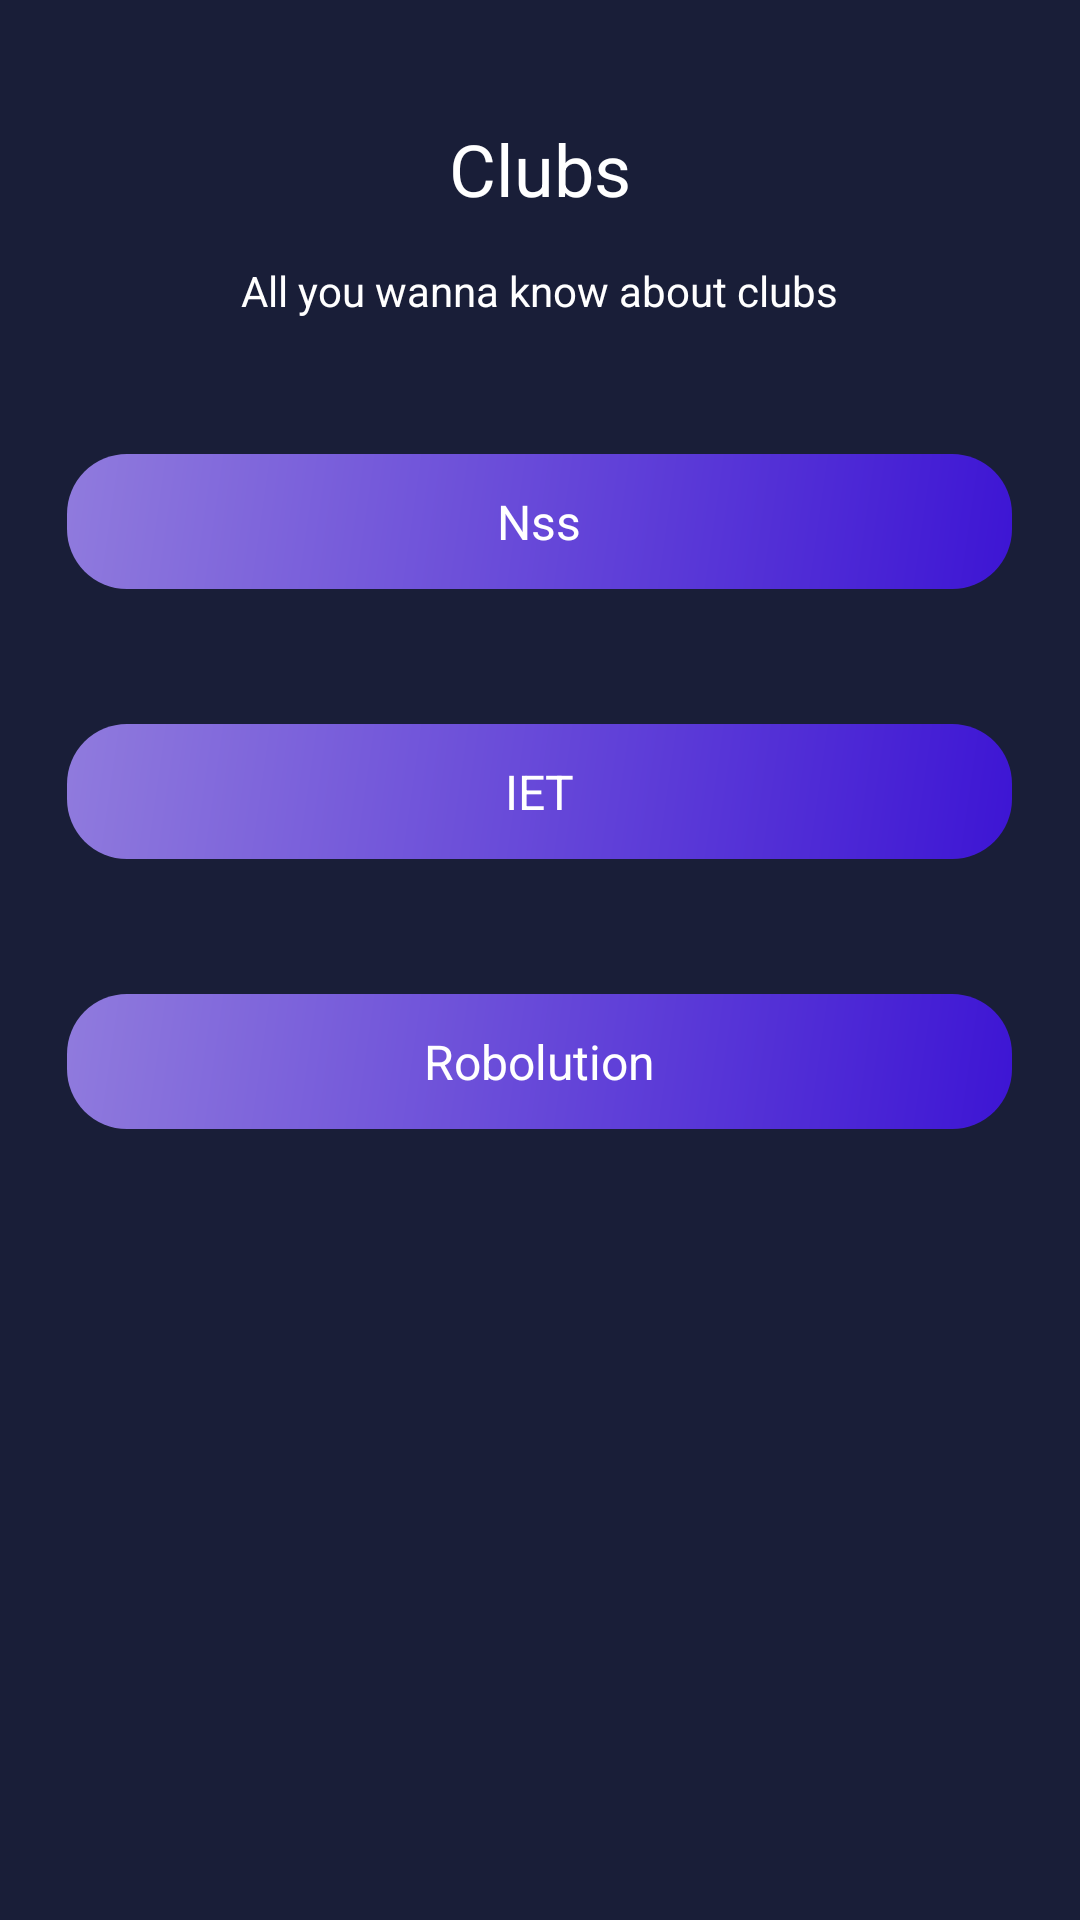

Layout XML and referenced resources for this Android screen:
<!-- AndroidManifest.xml: application theme Theme.BitZone -->
<!-- res/layout/fragment_club.xml -->
<?xml version="1.0" encoding="utf-8"?>
<FrameLayout xmlns:android="http://schemas.android.com/apk/res/android"
    xmlns:tools="http://schemas.android.com/tools"
    android:layout_width="match_parent"
    android:layout_height="match_parent"
    tools:context=".fragments.ClubFragment">

    
    <RelativeLayout
        android:layout_width="match_parent"
        android:layout_height="match_parent"
        android:background="#191e38">



        
        
        
        
        
        
        
        




        <TextView
            android:id="@+id/title"
            android:layout_width="wrap_content"
            android:layout_height="wrap_content"
            android:layout_centerHorizontal="true"
            android:layout_marginTop="40dp"
            android:text="Clubs"
            android:textColor="@color/white"
            android:textSize="24sp" />

        <TextView
            android:id="@+id/textView4"
            android:layout_width="wrap_content"
            android:layout_height="wrap_content"
            android:layout_below="@+id/title"
            android:layout_centerHorizontal="true"
            android:layout_marginTop="15dp"
            android:text="All you wanna know about clubs"
            android:textColor="@color/white"
            android:textSize="14sp"/>

        <TextView
            android:id="@+id/textView_nss"
            android:layout_width="match_parent"
            android:textAlignment="center"
            android:gravity="center_vertical"
            android:layout_marginLeft="45sp"
            android:layout_height="45dp"
            android:layout_below="@+id/textView4"
            android:clickable="true"
            android:layout_centerHorizontal="true"
            android:layout_marginTop="45dp"
            android:background="@drawable/shape_rect_blue"
            android:text="Nss"
            android:textColor="@color/white"
            android:textSize="16sp"
            tools:ignore="RtlCompat" />


        <TextView
            android:id="@+id/textView_iet"
            android:layout_width="match_parent"
            android:textAlignment="center"
            android:gravity="center_vertical"
            android:layout_marginLeft="45sp"
            android:layout_height="45dp"
            android:layout_below="@+id/textView_nss"
            android:layout_centerHorizontal="true"
            android:layout_marginTop="45dp"
            android:background="@drawable/shape_rect_blue"
            android:clickable="true"
            android:text="IET"
            android:textColor="@color/white"
            android:textSize="16sp" />

        <TextView
            android:id="@+id/textView_robolution"
            android:layout_width="match_parent"
            android:textAlignment="center"
            android:layout_marginLeft="45sp"
            android:gravity="center_vertical"
            android:layout_height="45dp"
            android:layout_below="@+id/textView_iet"
            android:layout_centerHorizontal="true"
            android:layout_marginTop="45dp"
            android:background="@drawable/shape_rect_blue"
            android:clickable="true"
            android:text="Robolution"
            android:textColor="@color/white"
            android:textSize="16sp" />






    </RelativeLayout>

</FrameLayout>
<!-- resources referenced by this layout -->
<resources>
  <color name="white">#FFFFFFFF</color>
  <!-- drawable shape_rect_blue (drawable-v24) -->
  <?xml version="1.0" encoding="utf-8"?>
  <shape xmlns:android="http://schemas.android.com/apk/res/android" android:shape="rectangle" >
      <gradient
          android:startColor="#3d15d4"
          android:endColor="#907BDD"
          android:angle="135"/>
  
      <corners android:radius="20dp"/>
  </shape>
  <style name="Theme.BitZone" parent="Theme.MaterialComponents.DayNight.NoActionBar">
          
          <item name="colorPrimary">@color/purple_500</item>
          <item name="colorPrimaryVariant">@color/purple_700</item>
          <item name="colorOnPrimary">@color/white</item>
          
          <item name="colorSecondary">@color/teal_200</item>
          <item name="colorSecondaryVariant">@color/teal_700</item>
          <item name="colorOnSecondary">@color/black</item>
          
          <item name="android:statusBarColor">?attr/colorPrimaryVariant</item>
          
      </style>
  <color name="purple_500">#212b46</color>
  <color name="purple_700">#FF3700B3</color>
  <color name="teal_200">#FF03DAC5</color>
  <color name="teal_700">#FF018786</color>
  <color name="black">#FF000000</color>
</resources>
